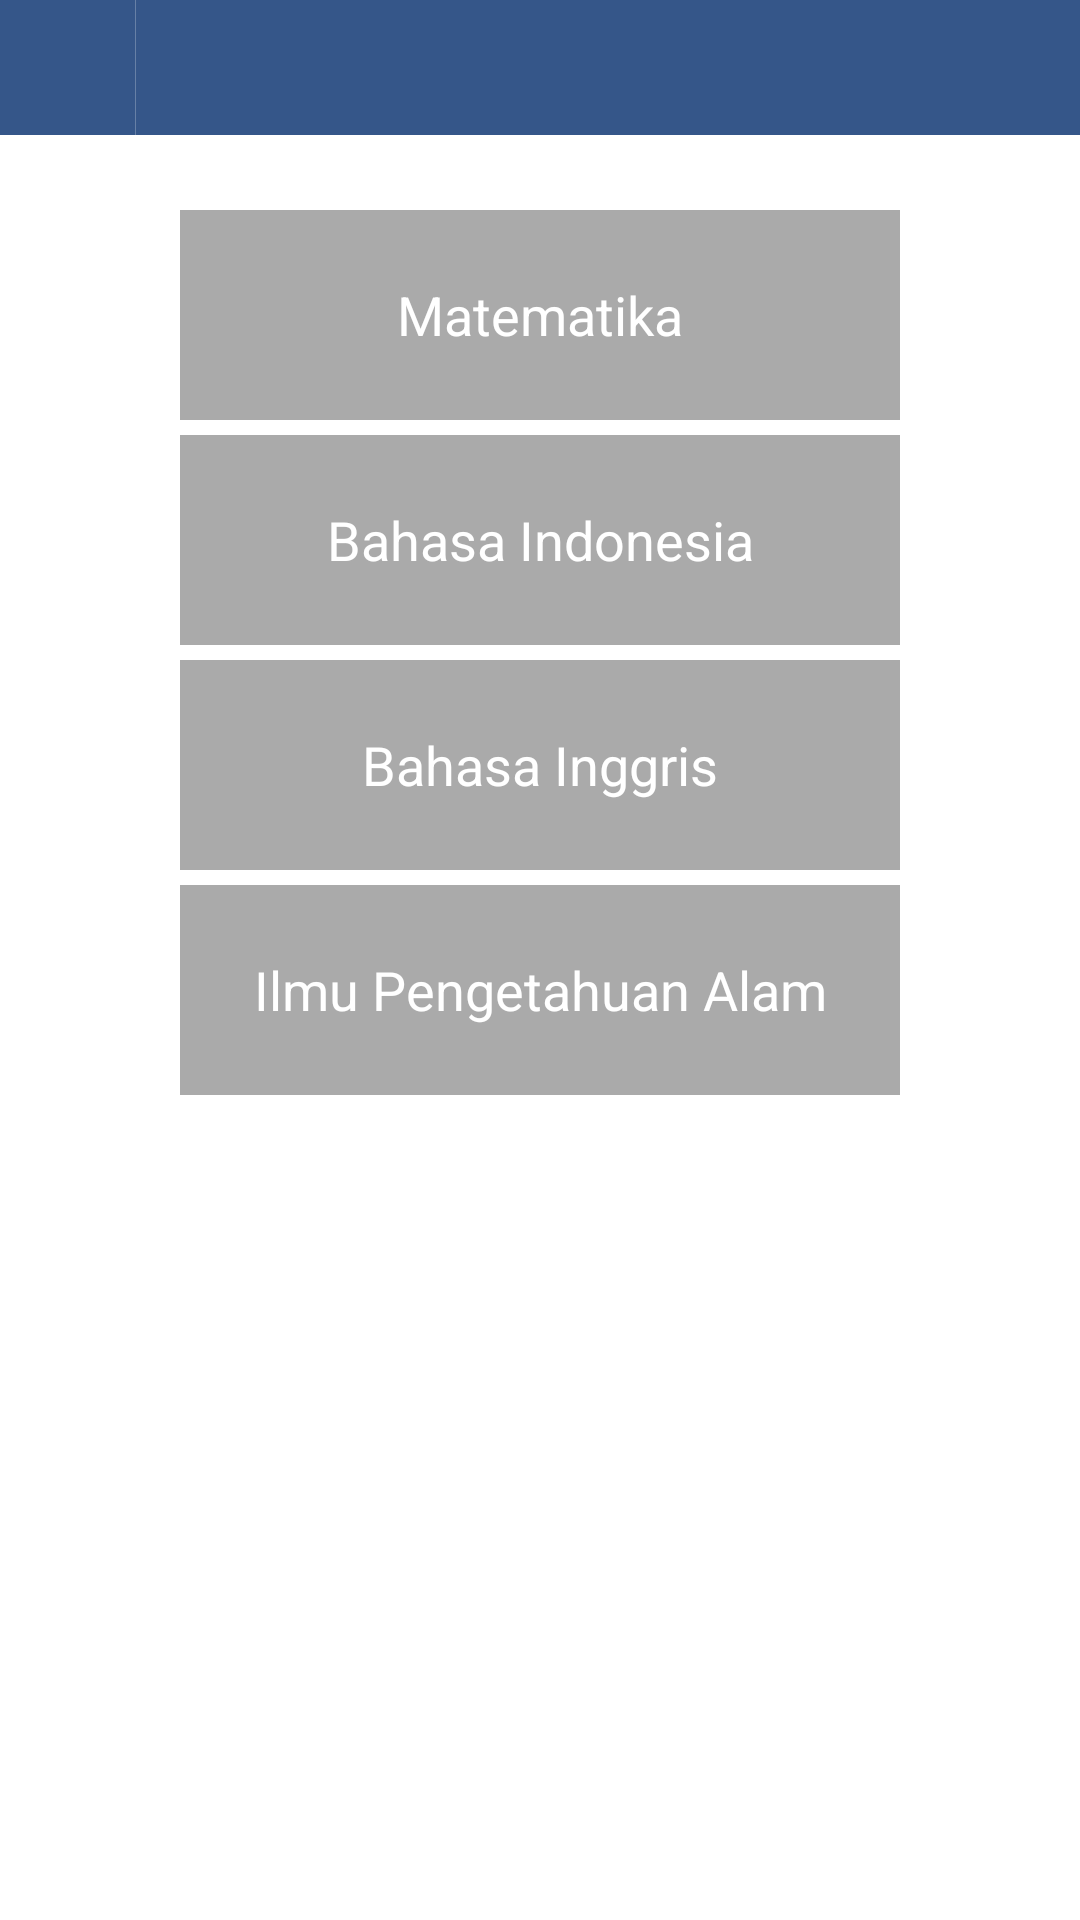

Write the Android layout XML for this screen, with the resource values it uses.
<!-- AndroidManifest.xml: application theme Theme.D1 -->
<!-- res/layout/tryout.xml -->
<?xml version="1.0" encoding="utf-8"?>
<LinearLayout xmlns:android="http://schemas.android.com/apk/res/android"
    android:orientation="vertical"
    android:layout_width="fill_parent"
    android:layout_height="wrap_content"
    >
    <LinearLayout style="@style/TitleBar">
        <ImageButton style="@style/TitleBarAction"
            android:contentDescription="@string/description_home"
            android:src="@drawable/title_home"
            android:onClick="onClickHome" />

        <ImageView style="@style/TitleBarSeparator" />
        <TextView style="@style/TitleBarText" />
    </LinearLayout>
<LinearLayout android:gravity="center_horizontal"
    android:layout_width="fill_parent"
    android:layout_height="wrap_content"
    android:layout_marginTop="20dp"
    android:orientation="vertical">
    <Button
	    android:id="@+id/btn_mat"
	    android:text="@string/mapel_mtk"
		style="@style/TryoutMapelButton"/>
    <Button
	    android:id="@+id/btn_bin"
	    android:text="@string/mapel_bin"
		style="@style/TryoutMapelButton"/>
    <Button
	    android:id="@+id/btn_big"
	    android:text="@string/mapel_big" 
		style="@style/TryoutMapelButton"/>
    <Button
	    android:id="@+id/btn_ipa"
	    android:text="@string/mapel_ipa"
		style="@style/TryoutMapelButton"/>
</LinearLayout>


</LinearLayout>
<!-- resources referenced by this layout -->
<resources>
  <string name="description_home">Home</string>
  <string name="mapel_big">Bahasa Inggris</string>
  <string name="mapel_bin">Bahasa Indonesia</string>
  <string name="mapel_ipa">Ilmu Pengetahuan Alam</string>
  <string name="mapel_mtk">Matematika</string>
  <style name="TitleBar">
          <item name="android:id">@id/title_container</item>
          <item name="android:layout_width">fill_parent</item>
          <item name="android:layout_height">@dimen/title_height</item>
          <item name="android:orientation">horizontal</item>
          <item name="android:background">@color/title_background</item>
      </style>
  <style name="TitleBarAction">
          <item name="android:layout_width">@dimen/title_height</item>
          <item name="android:layout_height">fill_parent</item>
          
          <item name="android:background">@drawable/title_button</item>
      </style>
  <style name="TitleBarSeparator">
          <item name="android:layout_width">1px</item>
          <item name="android:layout_height">fill_parent</item>
          <item name="android:background">@color/title_separator</item>
      </style>
  <style name="TitleBarText">
          <item name="android:id">@id/title_text</item>
          <item name="android:layout_width">0dp</item>
          <item name="android:layout_height">fill_parent</item>
          <item name="android:layout_weight">1</item>
          <item name="android:gravity">center_vertical</item>
          <item name="android:textSize">@dimen/text_size_medium</item>
          <item name="android:paddingLeft">12dip</item>
          <item name="android:paddingRight">12dip</item>
          <item name="android:textStyle">bold</item>
          <item name="android:textColor">@color/title_text</item>
          <item name="android:singleLine">true</item>
          <item name="android:ellipsize">end</item>
      </style>
  <style name="TryoutMapelButton">
          <item name="android:layout_width">240dp</item>
          <item name="android:layout_height">70dp</item>  
          <item name="android:textColor">@color/title_text</item>  
          <item name="android:textSize">18sp</item>  
          <item name="android:background">@drawable/mapel_button</item>  
          <item name="android:onClick">getMapel</item>    
          <item name="android:layout_marginTop">5dp</item> 
      </style>
  <style name="Theme.D1" parent="android:style/Theme.Light">
          <item name="android:windowNoTitle">true</item>
          <item name="android:windowContentOverlay">@null</item>
      </style>
  <dimen name="title_height">45dip</dimen>
  <color name="title_background">#ff355689</color>
  <color name="title_separator">#40ffffff</color>
  <dimen name="text_size_medium">18sp</dimen>
  <color name="title_text">#ffffffff</color>
  <!-- drawable mapel_button (drawable) -->
  <?xml version="1.0" encoding="utf-8"?>
  <selector xmlns:android="http://schemas.android.com/apk/res/android">
      <item android:state_focused="true" android:state_pressed="true" android:drawable="@color/foreground1"/>
      <item android:state_focused="false" android:state_pressed="true" android:drawable="@color/foreground1"/>
      <item android:state_focused="true" android:drawable="@color/foreground1"/>
      <item android:state_focused="false" android:state_pressed="false" android:drawable="@android:color/darker_gray"/>
  </selector>
  <color name="foreground1">#ff355689</color>
</resources>
